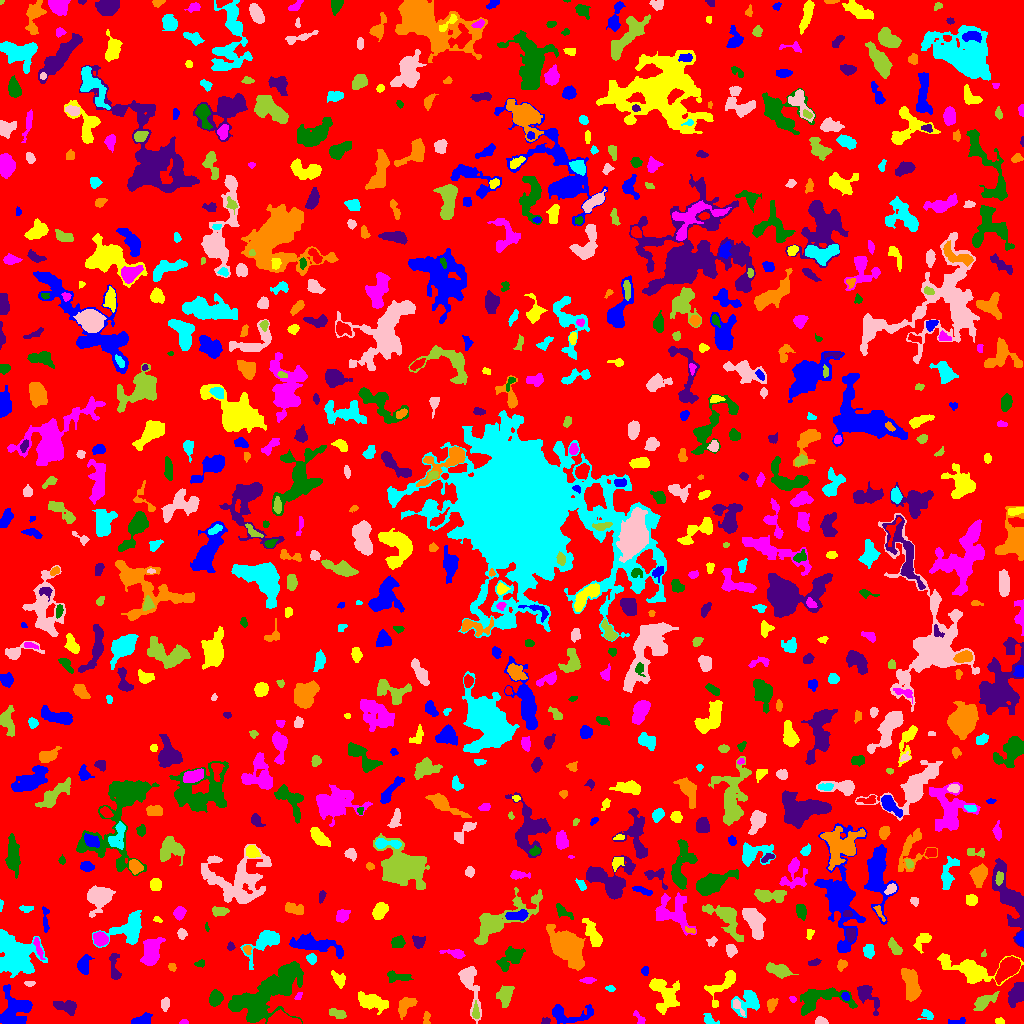

The data file committed next to this chart (first rows):
ID, X, Y, A, B, theta, total_flux, mu_max, mu_median, mu_mean, R_fwhm, R_e, R10, R90, x_start, x_end, y_start, y_end, area, greylevel
0, 516.3, 507.3, 298.7, 293.2, 0.418, 1056964, 10.0, 1.0, 1.353, 60.77, 222.5, 84.87, 372.2, 0, 1023, 0, 1023, 781237, 1.353
1, 959.8, 1.791, 3.741, 1.331, 0.2603, 115.0, 4.0, 1.0, 1.322, 3.613, 2.326, 0.7979, 3.523, 948, 965, 0, 6, 87, 6.322
2, 999.3, 1.906, 2.056, 1.365, -0.3257, 106.0, 5.0, 2.0, 1.86, 2.523, 2.111, 0.7979, 3.29, 995, 1004, 0, 6, 57, 5.86
3, 183.4, 1.236, 2.156, 1.186, 0.05506, 55.0, 3.0, 1.0, 1.341, 2.185, 1.871, 0.5642, 3.09, 179, 188, 0, 4, 41, 5.341
4, 274.2, 35.82, 19.73, 8.245, 0.6513, 5687, 11.0, 3.0, 3.625, 9.918, 11.44, 4.334, 18.85, 228, 303, 0, 62, 1569, 6.625
5, 545.7, 2.36, 2.064, 1.288, 0.3158, 50.0, 2.0, 1.0, 0.8929, 3.385, 1.954, 0.7979, 3.09, 541, 550, 0, 6, 56, 5.893
6, 406.4, 18.34, 5.789, 3.078, 0.8209, 613.0, 6.0, 2.0, 2.576, 6.05, 4.951, 1.871, 7.569, 398, 417, 4, 26, 238, 5.576
7, 709.2, 3.675, 3.708, 2.224, -0.4782, 268.0, 6.0, 2.0, 2.436, 3.785, 3.038, 1.128, 5.046, 703, 719, 0, 10, 110, 5.436
8, 820.3, 2.322, 2.842, 1.796, -0.1171, 382.0, 9.0, 4.0, 4.442, 3.656, 2.764, 1.128, 4.297, 815, 828, 0, 7, 86, 7.442
9, 337.7, 9.568, 4.172, 2.16, -0.3511, 382.0, 6.0, 3.0, 2.69, 5.046, 3.742, 1.382, 5.726, 329, 346, 5, 15, 142, 5.69
10, 283, 2.765, 6.341, 2.486, -0.1166, 4157, 54.0, 9.0, 13.72, 3.868, 4.297, 1.596, 7.548, 267, 301, 0, 14, 303, 19.72
11, 141.7, 3.452, 4.74, 2.318, 0.2721, 611.0, 8.0, 3.0, 3.532, 5.078, 4.029, 1.493, 6.308, 131, 152, 0, 11, 173, 6.532
12, 371.6, 21.63, 8.733, 3.499, -0.3141, 1714, 9.0, 4.0, 4.243, 7.001, 6.604, 2.585, 10.12, 358, 388, 9, 32, 404, 6.243
13, 639.5, 4.849, 3.942, 1.789, -0.8518, 106.0, 3.0, 1.0, 1.165, 3.141, 2.646, 0.9772, 4.26, 633, 645, 0, 13, 91, 5.165
14, 818.1, 24.53, 14.53, 5.852, 0.09701, 2989, 14.0, 4.0, 4.502, 6.457, 7.59, 2.764, 12.72, 800, 857, 8, 36, 664, 6.502
15, 68.06, 16.06, 4.714, 2.736, -0.2844, 386.0, 5.0, 1.0, 1.582, 4.406, 3.989, 1.493, 6.433, 53, 76, 8, 23, 244, 5.582
16, 426.5, 5.652, 3.705, 1.575, 1.562, 112.0, 3.0, 1.0, 1.383, 3.432, 2.646, 0.9772, 4.107, 423, 430, 0, 12, 81, 5.383
17, 927.1, 8.374, 3.425, 2.423, -0.2122, 190.0, 4.0, 2.0, 1.776, 4.222, 3.09, 1.128, 5.078, 917, 933, 4, 14, 107, 4.776
18, 737.3, 17.57, 4.937, 1.716, -0.9806, 127.0, 3.0, 1.0, 1.257, 3.656, 2.932, 1.128, 4.478, 733, 745, 7, 24, 101, 7.257
19, 475.6, 11.25, 3.835, 1.558, -1.521, 277.0, 6.0, 3.0, 2.798, 4.068, 2.932, 1.128, 4.72, 472, 479, 5, 23, 99, 8.798
20, 126, 15.02, 2.929, 2.226, 0.6177, 351.0, 7.0, 3.0, 3.079, 3.742, 3.29, 1.262, 5.14, 120, 133, 10, 21, 114, 6.079
21, 567.1, 8.618, 11.89, 4.832, 0.01956, 920.0, 7.0, 2.0, 2.26, 5.109, 5.863, 2.185, 9.805, 552, 593, 0, 19, 407, 5.26
22, 666.4, 28.34, 8.411, 5.922, -1.113, 1829, 11.0, 3.0, 3.105, 5.015, 6.723, 2.394, 11.52, 649, 679, 9, 45, 589, 6.105
23, 792.7, 24.32, 1.713, 1.404, -0.7337, 97.0, 6.0, 2.0, 2.31, 2.326, 1.954, 0.5642, 3.141, 789, 796, 21, 27, 42, 6.31
24, 251.2, 14.94, 8.542, 5.186, -0.5889, 1244, 9.0, 3.0, 3.534, 5.557, 5.89, 2.185, 9.184, 231, 262, 3, 27, 352, 10.53
25, 866.3, 28.89, 7.907, 3.716, -0.9331, 762.0, 7.0, 2.0, 2.482, 5.078, 4.951, 1.954, 8.482, 857, 879, 8, 38, 307, 5.482
26, 771.3, 18.87, 3.524, 2.337, 1.085, 271.0, 5.0, 2.0, 2.258, 4.029, 3.432, 1.262, 5.352, 767, 778, 11, 25, 120, 5.258
27, 748.3, 21.38, 6.944, 5.357, 0.5668, 1563, 11.0, 4.0, 4.092, 5.323, 6.024, 2.257, 9.756, 731, 759, 6, 33, 382, 6.092
28, 164.6, 19.36, 2.902, 1.487, 1.468, 94.0, 2.0, 1.0, 0.8952, 4.442, 2.706, 1.128, 4.068, 161, 169, 12, 26, 105, 4.895
29, 983.6, 21.29, 6.628, 2.663, 0.5469, 589.0, 6.0, 2.0, 2.31, 5.046, 4.787, 1.784, 7.858, 973, 999, 13, 32, 255, 5.31
30, 437.3, 37.11, 8.956, 3.28, 1.297, 678.0, 5.0, 2.0, 2.194, 5.971, 5.352, 2.034, 8.686, 425, 446, 22, 50, 309, 5.194
31, 845.3, 27.19, 2.161, 1.775, -0.9499, 167.0, 5.0, 2.0, 2.609, 3.141, 2.523, 0.9772, 3.909, 841, 849, 23, 31, 64, 8.609
32, 722.7, 39.01, 11.01, 4.277, 0.7718, 944.0, 7.0, 2.0, 2.572, 5.412, 5.67, 2.257, 9.288, 704, 735, 16, 53, 367, 5.572
33, 298.2, 27.01, 2.595, 1.327, 1.007, 80.0, 3.0, 2.0, 1.6, 2.985, 2.326, 0.7979, 3.478, 294, 302, 24, 31, 50, 5.6
34, 215.3, 25.31, 3.671, 2.912, 1.298, 597.0, 8.0, 3.0, 3.109, 4.853, 4.146, 1.596, 6.604, 209, 223, 17, 34, 192, 6.109
35, 1017, 29.46, 5.252, 3.27, 1.075, 2291, 21.0, 6.0, 7.438, 5.202, 4.951, 1.871, 8.292, 1008, 1023, 16, 41, 308, 9.438
36, 910.7, 39.9, 8.27, 3.396, -1.384, 1849, 12.0, 4.0, 4.109, 6.58, 6.482, 2.394, 10.25, 901, 921, 22, 55, 450, 7.109
37, 609.9, 34.82, 2.234, 1.455, -0.1786, 96.0, 3.0, 2.0, 1.745, 3.192, 2.257, 0.9772, 3.568, 605, 615, 32, 38, 55, 5.745
38, 29.46, 39.99, 2.716, 1.222, 0.03321, 184.0, 7.0, 3.0, 3.286, 2.932, 2.257, 0.7979, 3.523, 24, 35, 37, 42, 56, 6.286
39, 505.2, 28.21, 4.851, 3.348, 1.3, 810.0, 7.0, 3.0, 3.08, 5.528, 4.918, 1.954, 7.838, 496, 514, 16, 38, 263, 6.08
40, 536.8, 35.93, 9.301, 3.593, 1.125, 562.0, 5.0, 2.0, 2.342, 5.323, 4.951, 1.871, 7.653, 525, 547, 24, 56, 240, 5.342
41, 14.53, 12.45, 9.262, 7.462, 1.191, 2229, 9.0, 3.0, 3.307, 7.136, 7.919, 3.038, 12.63, 0, 32, 0, 39, 674, 6.307
42, 338.6, 44.25, 4.589, 2.774, -0.9152, 332.0, 4.0, 2.0, 2.088, 6.257, 4.26, 1.693, 6.283, 331, 345, 35, 53, 159, 5.088
43, 588.5, 43.48, 2.66, 1.366, 0.02524, 63.0, 2.0, 1.0, 0.7326, 4.029, 2.459, 0.9772, 3.742, 579, 596, 40, 46, 86, 4.733
44, 396.8, 46.61, 6.39, 2.296, -0.09076, 436.0, 7.0, 2.0, 2.295, 2.985, 4.222, 1.382, 6.794, 387, 413, 41, 53, 190, 5.295
45, 114.5, 56.35, 8.337, 2.559, -1.456, 464.0, 4.0, 2.0, 2.343, 7.378, 4.72, 1.871, 7.136, 109, 121, 44, 70, 198, 5.343
46, 172.1, 56.13, 2.342, 1.816, -0.6554, 103.0, 3.0, 2.0, 1.689, 3.478, 2.706, 0.9772, 3.949, 168, 176, 52, 60, 61, 4.689
47, 265.1, 81.57, 10.61, 4.61, 0.6369, 1246, 7.0, 2.0, 2.657, 6.531, 6.507, 2.459, 10.36, 240, 279, 54, 93, 469, 5.657
48, 469.8, 38.86, 14.22, 3.889, -1.306, 1798, 10.0, 3.0, 3.809, 6.457, 6.817, 2.523, 10.97, 458, 481, 0, 57, 472, 5.809
49, 779.8, 53.04, 5.291, 2.707, -0.259, 1059, 11.0, 3.0, 3.879, 4.983, 4.478, 1.693, 7.611, 766, 798, 45, 61, 273, 6.879
50, 190.6, 47.71, 7.121, 2.861, 1.052, 446.0, 6.0, 2.0, 2.287, 4.406, 3.868, 1.493, 6.84, 185, 205, 39, 65, 195, 5.287
51, 644.9, 52.63, 2.347, 1.739, 1.478, 222.0, 6.0, 4.0, 3.415, 3.785, 2.585, 0.9772, 3.949, 641, 648, 48, 57, 65, 6.415
52, 970.6, 53.42, 16.06, 6.056, -0.212, 3933, 15.0, 4.0, 4.796, 6.933, 8.368, 3.038, 14.01, 937, 1023, 38, 70, 820, 6.796
53, 151, 71.54, 6.65, 3.705, 1.403, 1575, 9.0, 3.0, 3.516, 7.247, 6.077, 2.459, 9.624, 140, 165, 58, 86, 448, 7.516
54, 200.7, 59.97, 2.288, 1.486, 0.2157, 126.0, 6.0, 1.0, 1.938, 2.394, 2.111, 0.7979, 3.742, 194, 204, 56, 64, 65, 6.938
55, 814.5, 61.02, 3.493, 1.51, 0.2713, 121.0, 4.0, 1.0, 1.592, 3.241, 2.706, 0.9772, 4.442, 808, 821, 58, 65, 76, 4.592
56, 841.4, 58.65, 2.749, 2.125, 1.145, 279.0, 6.0, 3.0, 2.937, 4.107, 2.985, 1.128, 4.687, 837, 847, 52, 64, 95, 5.937
57, 311.5, 64.55, 2.408, 1.837, -1.028, 157.0, 5.0, 2.0, 1.653, 2.985, 2.706, 0.9772, 4.222, 306, 316, 59, 70, 95, 6.653
58, 730.6, 73.46, 2.914, 1.983, -1.485, 190.0, 4.0, 1.0, 1.545, 4.37, 2.985, 1.128, 4.82, 726, 737, 66, 79, 123, 5.545
59, 983.2, 69.04, 1.792, 1.117, 1.061, 51.0, 4.0, 1.0, 1.5, 2.111, 1.596, 0.5642, 2.646, 981, 986, 67, 74, 34, 6.5
... 787 more rows
